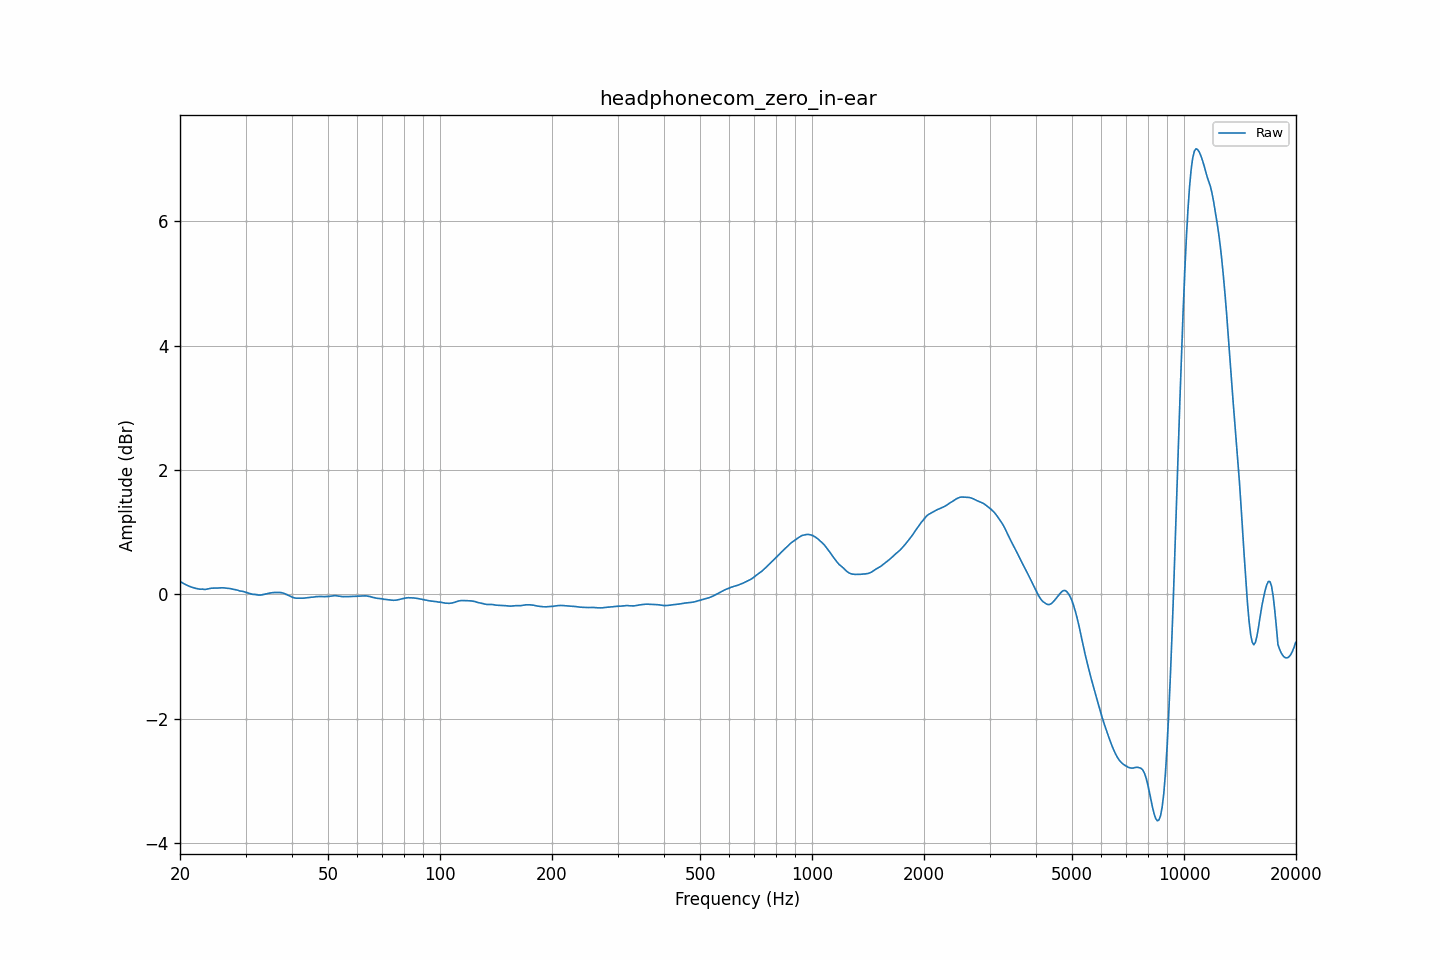

Data behind this chart, as committed beside it:
frequency, raw
20.00, 0.21
20.20, 0.19
20.40, 0.18
20.61, 0.17
20.81, 0.15
21.02, 0.14
21.23, 0.13
21.44, 0.12
21.66, 0.11
21.87, 0.10
22.09, 0.10
22.31, 0.09
22.54, 0.09
22.76, 0.08
22.99, 0.09
23.22, 0.08
23.45, 0.08
23.69, 0.09
23.92, 0.09
24.16, 0.10
24.40, 0.10
24.65, 0.10
24.89, 0.10
25.14, 0.10
25.39, 0.10
25.65, 0.11
25.91, 0.11
26.16, 0.11
26.43, 0.10
26.69, 0.10
26.96, 0.10
27.23, 0.10
27.50, 0.09
27.77, 0.08
28.05, 0.08
28.33, 0.07
28.62, 0.07
28.90, 0.06
29.19, 0.05
29.48, 0.05
29.78, 0.04
30.08, 0.03
30.38, 0.03
30.68, 0.02
30.99, 0.01
31.30, 0.00
31.61, 0.00
31.93, -0.00
32.24, -0.01
32.57, -0.01
32.89, -0.01
33.22, -0.01
33.55, 0.00
33.89, 0.01
34.23, 0.01
34.57, 0.02
34.92, 0.02
35.27, 0.03
35.62, 0.03
35.97, 0.03
... 635 more rows
